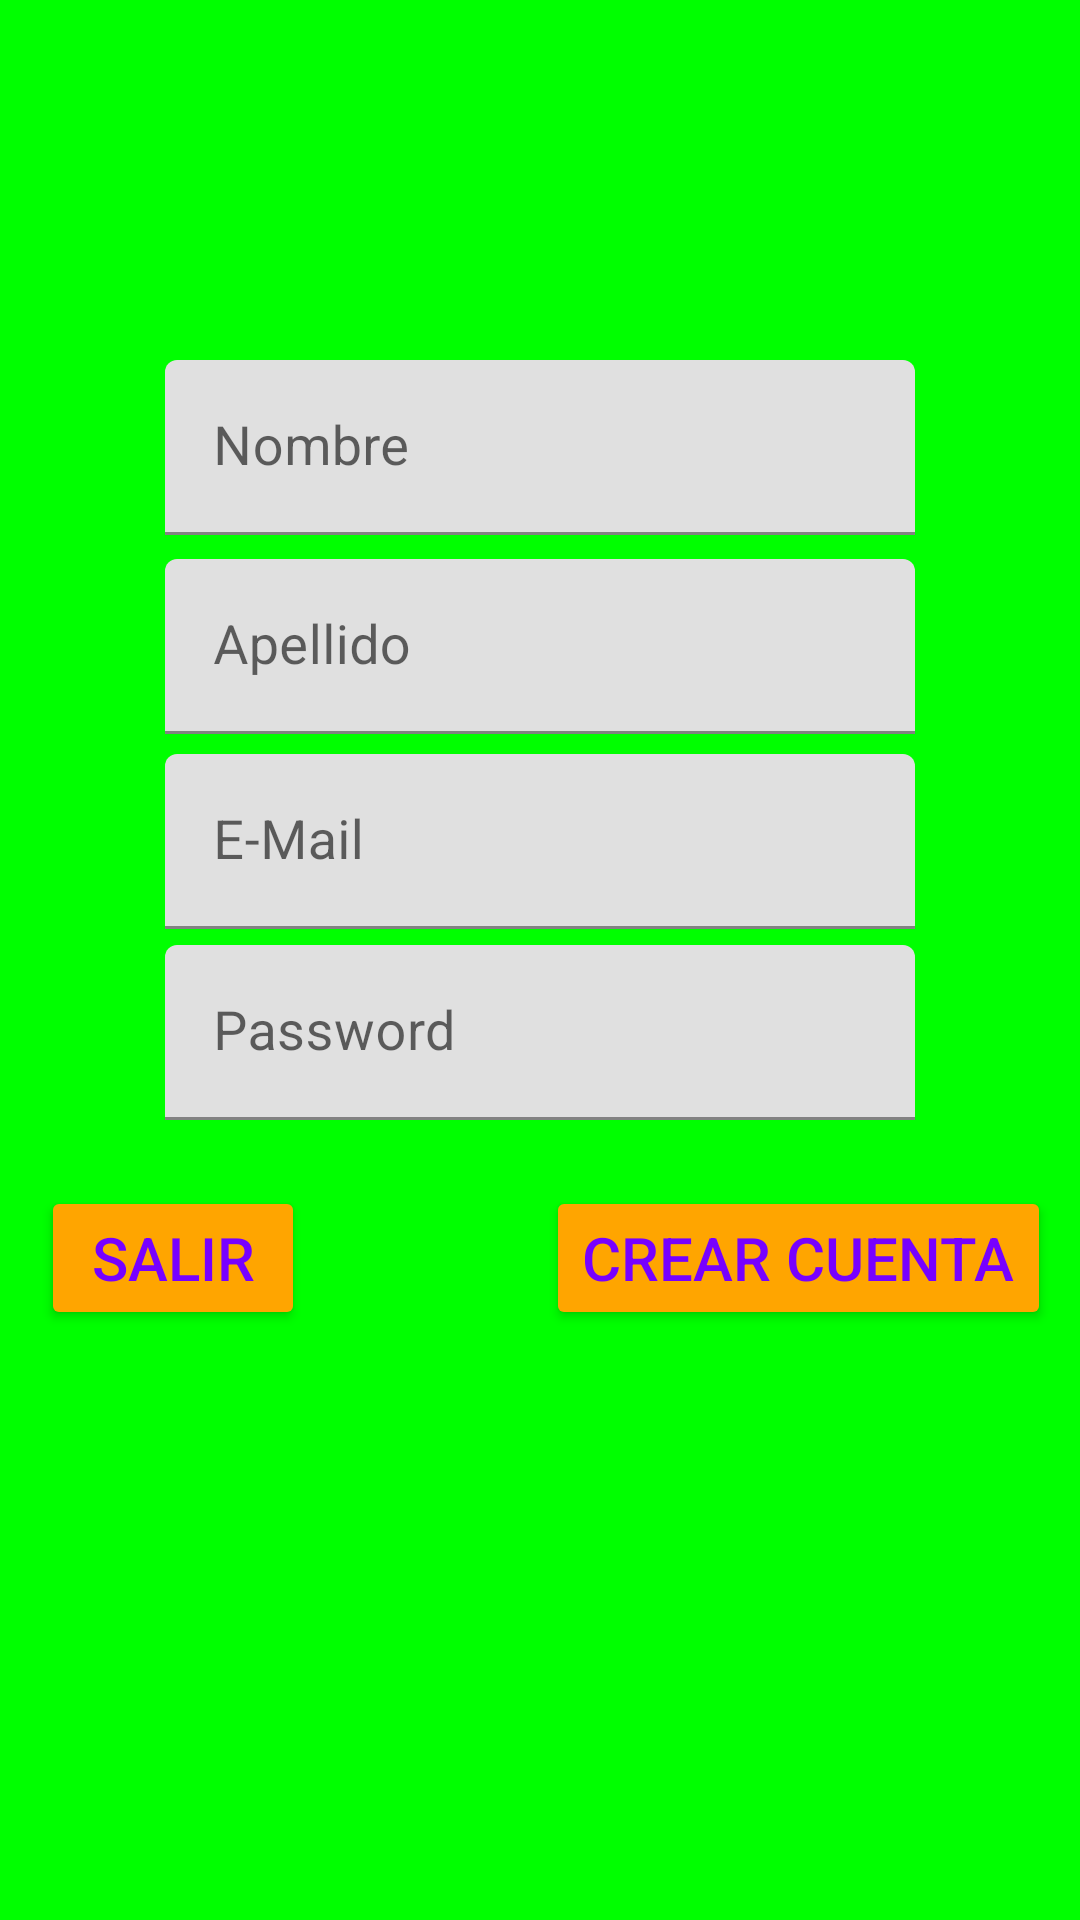

Produce the Android XML layout that renders to this screen, including the resource entries it uses.
<!-- AndroidManifest.xml: activity theme MiTema -->
<!-- res/layout/activity_main.xml -->
<?xml version="1.0" encoding="utf-8"?>
<androidx.constraintlayout.widget.ConstraintLayout xmlns:android="http://schemas.android.com/apk/res/android"
    xmlns:app="http://schemas.android.com/apk/res-auto"
    xmlns:tools="http://schemas.android.com/tools"
    android:layout_width="match_parent"
    android:layout_height="match_parent"
    tools:context=".MainActivity">

    <ImageView
        android:id="@+id/img"
        android:layout_width="100dp"
        android:layout_height="100dp"
        app:layout_constraintBottom_toBottomOf="parent"
        app:layout_constraintEnd_toEndOf="parent"
        app:layout_constraintStart_toStartOf="parent"
        app:layout_constraintTop_toTopOf="parent"
        app:layout_constraintHorizontal_bias="0.5"
        app:layout_constraintVertical_bias="0.02"
        app:srcCompat="@drawable/user" />



    <com.google.android.material.textfield.TextInputLayout
        android:id="@+id/nom"
        android:layout_width="250dp"
        android:layout_height="wrap_content"
        app:layout_constraintBottom_toBottomOf="parent"
        app:layout_constraintEnd_toEndOf="parent"
        app:layout_constraintStart_toStartOf="parent"
        app:layout_constraintVertical_bias="0.02"
        app:layout_constraintTop_toBottomOf="@+id/img">

        <com.google.android.material.textfield.TextInputEditText
            android:id="@+id/userNom"
            android:layout_width="match_parent"
            android:layout_height="wrap_content"
            android:textSize="18sp"
            android:hint="Nombre" />
    </com.google.android.material.textfield.TextInputLayout>

    <com.google.android.material.textfield.TextInputLayout
        android:id="@+id/ap"
        android:layout_width="250dp"
        android:layout_height="wrap_content"
        app:layout_constraintBottom_toBottomOf="parent"
        app:layout_constraintEnd_toEndOf="parent"
        app:layout_constraintStart_toStartOf="parent"
        app:layout_constraintVertical_bias="0.02"
        app:layout_constraintTop_toBottomOf="@+id/nom">

        <com.google.android.material.textfield.TextInputEditText
            android:id="@+id/userAp"
            android:layout_width="match_parent"
            android:layout_height="wrap_content"
            android:textSize="18sp"
            android:hint="Apellido" />
    </com.google.android.material.textfield.TextInputLayout>

    <com.google.android.material.textfield.TextInputLayout
        android:id="@+id/mail"
        android:layout_width="250dp"
        android:layout_height="wrap_content"
        app:layout_constraintBottom_toBottomOf="parent"
        app:layout_constraintEnd_toEndOf="parent"
        app:layout_constraintStart_toStartOf="parent"
        app:layout_constraintVertical_bias="0.02"
        app:layout_constraintTop_toBottomOf="@+id/ap">

        <com.google.android.material.textfield.TextInputEditText
            android:id="@+id/userMail"
            android:layout_width="match_parent"
            android:layout_height="wrap_content"
            android:textSize="18sp"
            android:hint="E-Mail" />
    </com.google.android.material.textfield.TextInputLayout>

    <com.google.android.material.textfield.TextInputLayout
        android:id="@+id/psw"
        android:layout_width="250dp"
        android:layout_height="wrap_content"
        app:layout_constraintBottom_toBottomOf="parent"
        app:layout_constraintEnd_toEndOf="parent"
        app:layout_constraintStart_toStartOf="parent"
        app:layout_constraintVertical_bias="0.02"
        app:layout_constraintTop_toBottomOf="@+id/mail">

        <com.google.android.material.textfield.TextInputEditText
            android:id="@+id/userPsw"
            android:layout_width="match_parent"
            android:layout_height="wrap_content"
            android:textSize="18sp"
            android:hint="Password"
            android:inputType="textPassword"
            />
    </com.google.android.material.textfield.TextInputLayout>

    <Button
        android:id="@+id/submit"
        android:layout_width="wrap_content"
        android:layout_height="wrap_content"
        android:text="Crear Cuenta"
        app:layout_constraintBottom_toBottomOf="parent"
        app:layout_constraintEnd_toEndOf="parent"
        app:layout_constraintStart_toStartOf="parent"
        app:layout_constraintTop_toBottomOf="@+id/psw"
        app:layout_constraintHorizontal_bias="0.95"
        app:layout_constraintVertical_bias="0.1"

        />

    <Button
        android:id="@+id/exit"
        android:layout_width="wrap_content"
        android:layout_height="wrap_content"
        android:text="Salir"
        app:layout_constraintBottom_toBottomOf="parent"
        app:layout_constraintEnd_toEndOf="parent"
        app:layout_constraintStart_toStartOf="parent"
        app:layout_constraintTop_toBottomOf="@+id/psw"
        app:layout_constraintHorizontal_bias="0.05"
        app:layout_constraintVertical_bias="0.1"

        />

</androidx.constraintlayout.widget.ConstraintLayout>
<!-- resources referenced by this layout -->
<resources>
  <style name="MiTema" parent="Theme.MaterialComponents.Light">
  
          <item name="android:textSize">20sp</item> 
          <item name="android:textColor">#7700FF</item> 
          <item name="android:windowBackground">#00FF00</item> 
          <item name="colorButtonNormal">#FFA500</item> 
          <item name="android:textColorPrimary">#FFFFFF</item> 
      </style>
</resources>
